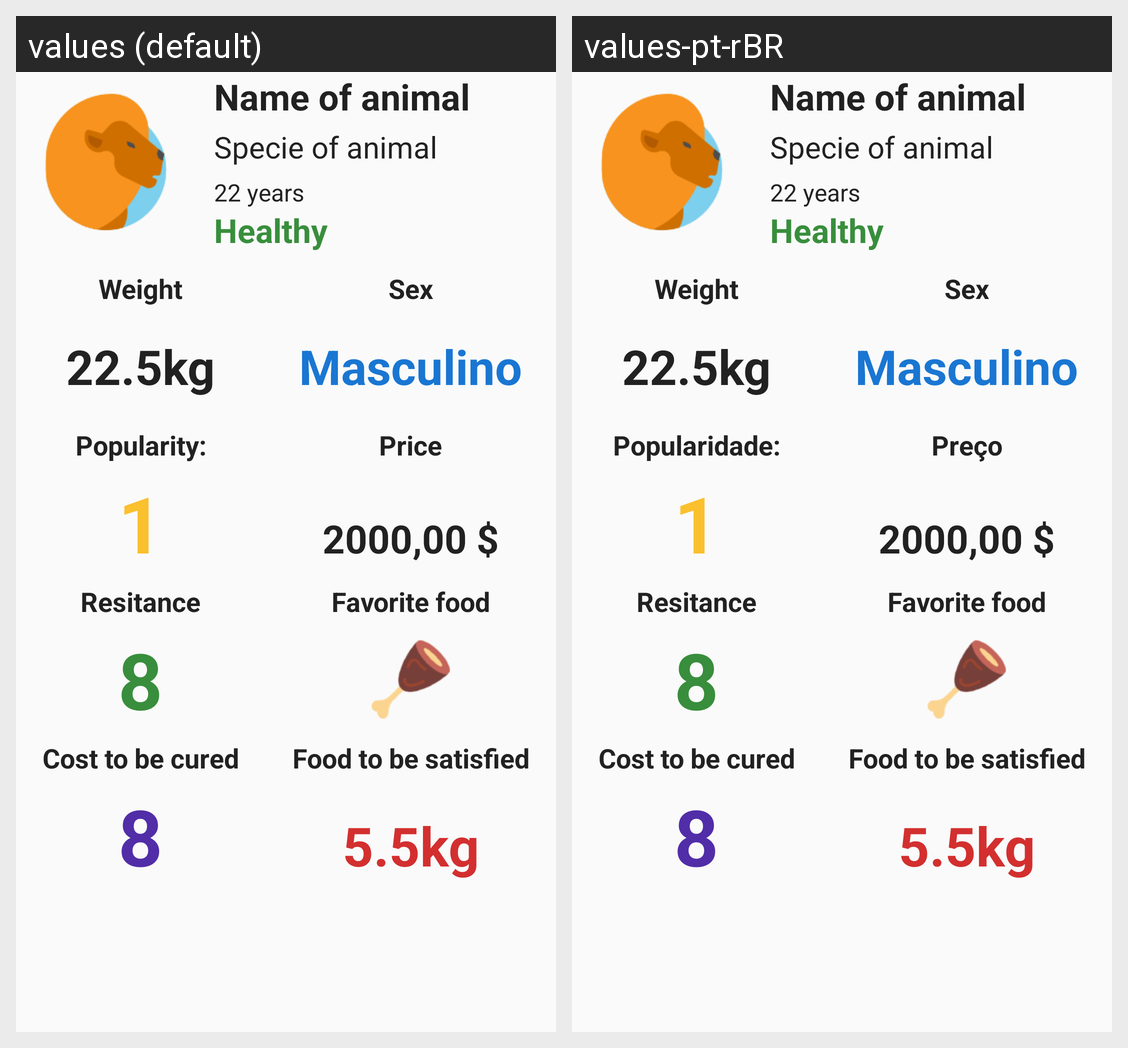

This grid shows one Android layout under two languages. Give, for every string resource on the screen, its name, the default text and each shown locale's text.
Android screen res/layout/fragment_details_animal.xml rendered under 2 locales, left to right: values (default), values-pt-rBR. Device: Nexus 5 (rendered at 1080×1920; each locale shown at half size, 540×960, under a caption strip naming it); theme AppTheme.
Strings drawn on this screen, with the default value and each locale's value (text and hints the layout hard-codes, and strings that could not be matched under every locale, appear in the picture but are not listed):

popularity
  values: Popularity:
  values-pt-rBR: Popularidade:

lbl_price
  values: Price
  values-pt-rBR: Preço
